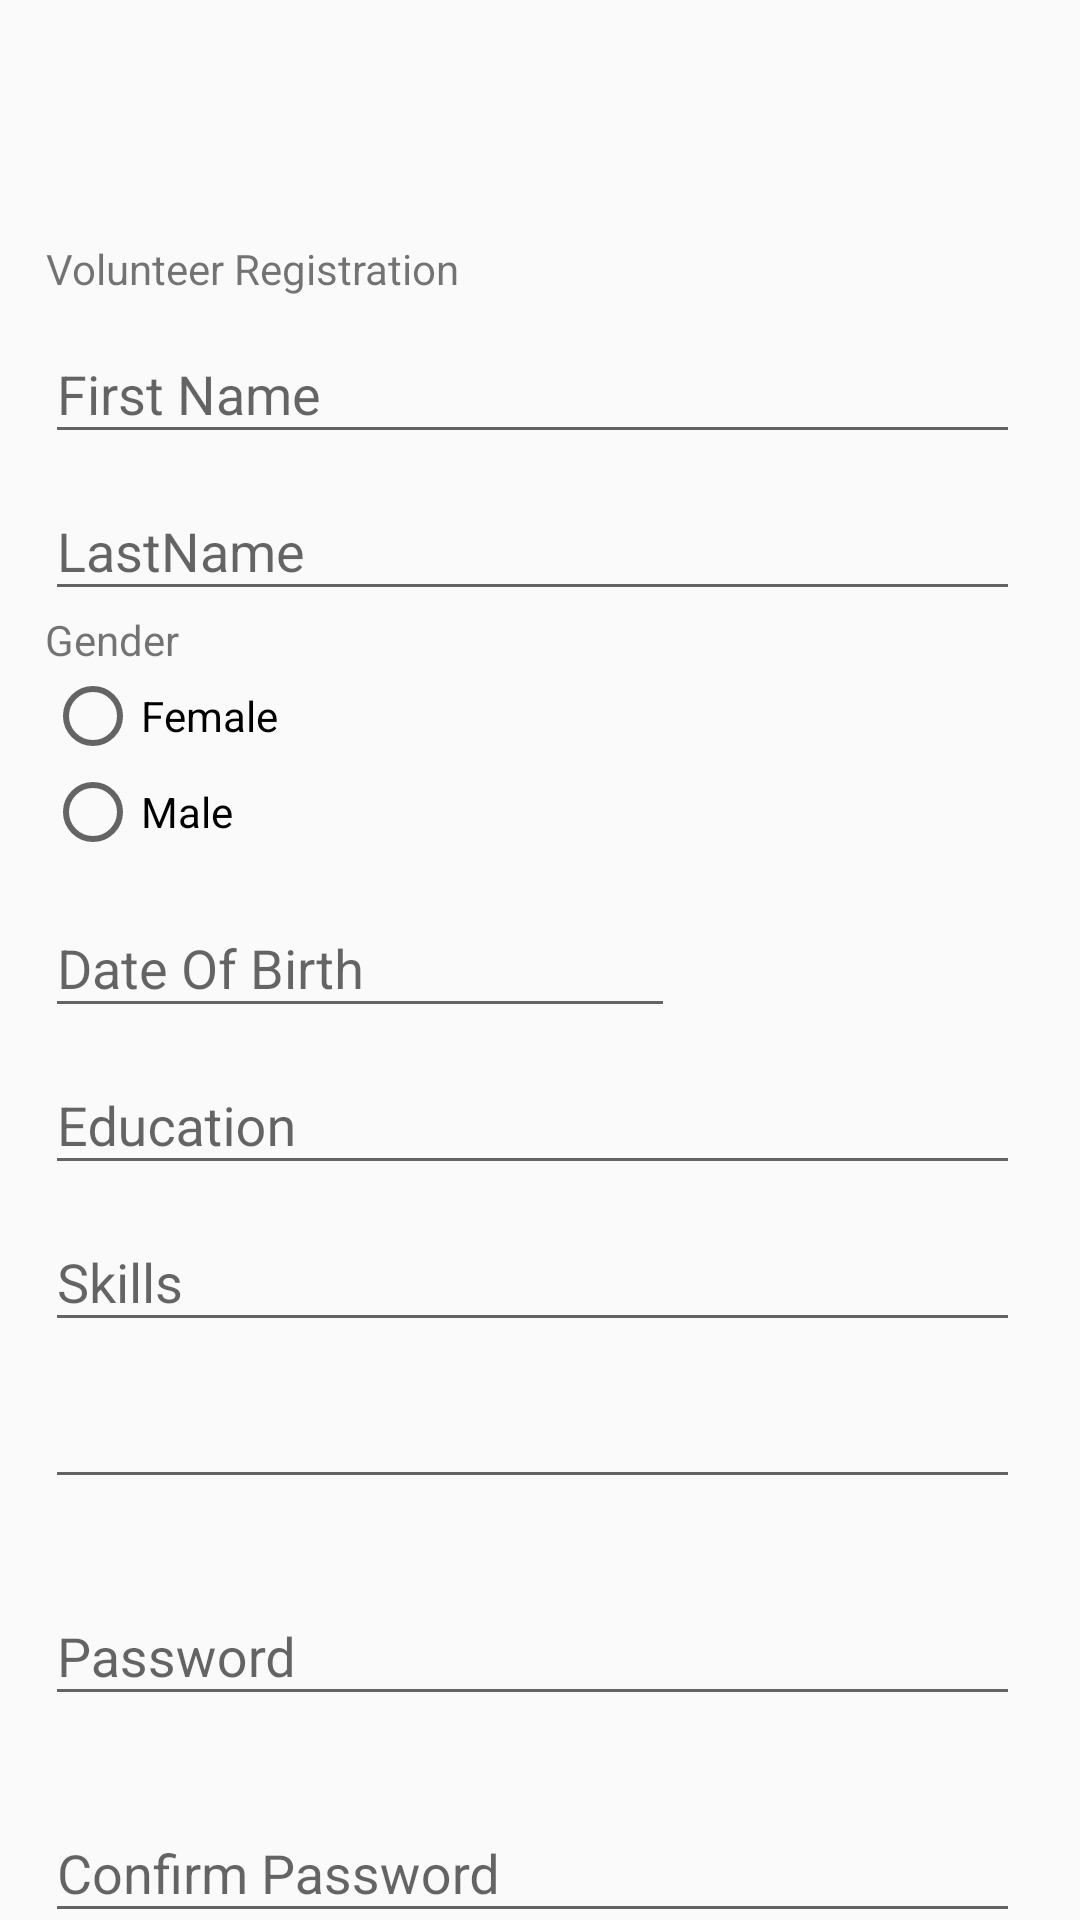

This screen was rendered from an Android layout file. Write that file and the resources it references.
<!-- AndroidManifest.xml: application theme Theme.AppCompat.Light -->
<!-- res/layout/activity_volunteer_registration.xml -->
<?xml version="1.0" encoding="utf-8"?>
<android.support.v4.widget.NestedScrollView xmlns:android="http://schemas.android.com/apk/res/android"
    xmlns:app="http://schemas.android.com/apk/res-auto"
    xmlns:tools="http://schemas.android.com/tools"
    android:layout_width="match_parent"
    android:layout_height="match_parent"
    android:id="@+id/nestedScrollView"
    tools:context=".VolunteerRegistration">


    <android.support.v7.widget.LinearLayoutCompat
        android:layout_width="match_parent"
        android:layout_height="wrap_content"
        android:orientation="vertical"
        android:paddingStart="15dp"
        android:paddingTop="80dp"
        android:paddingEnd="20dp">

        


        <TextView
            android:id="@+id/textView2"
            android:layout_width="wrap_content"
            android:layout_height="wrap_content"
            android:text="@string/volunteerRegistration"
            android:textAlignment="center"/>

        <android.support.design.widget.TextInputLayout
            android:id="@+id/textInputLayoutFirstName"
            android:layout_width="match_parent"
            android:layout_height="wrap_content">

            <android.support.design.widget.TextInputEditText
                android:id="@+id/textInputEditTextFirstName"
                android:layout_width="match_parent"
                android:layout_height="match_parent"
                android:hint="@string/first_name" />

        </android.support.design.widget.TextInputLayout>

        <android.support.design.widget.TextInputLayout
            android:id="@+id/textInputLayoutLastName"
            android:layout_width="match_parent"
            android:layout_height="wrap_content">

            <android.support.design.widget.TextInputEditText
                android:id="@+id/textInputEditTextLastName"
                android:layout_width="match_parent"
                android:layout_height="match_parent"
                android:hint="@string/last_name" />

        </android.support.design.widget.TextInputLayout>

        <RadioGroup
            android:id="@+id/radioGroupGender"
            android:layout_width="match_parent"
            android:layout_height="match_parent">

            <TextView
                android:id="@+id/textViewGender"
                android:layout_width="wrap_content"
                android:layout_height="wrap_content"
                android:layout_weight="1"
                android:text="@string/Gender" />

            <RadioButton
                android:id="@+id/radioBtnFemale"
                android:layout_width="wrap_content"
                android:layout_height="wrap_content"
                android:layout_weight="1"
                android:text="@string/Female"
                tools:text="Female" />

            <RadioButton
                android:id="@+id/radioButtonMale"
                android:layout_width="wrap_content"
                android:layout_height="wrap_content"
                android:layout_weight="1"
                android:text="@string/Male"
                tools:text="Male" />
        </RadioGroup>

        <android.support.design.widget.TextInputLayout
            android:id="@+id/textInputLayoutDOB"
            android:layout_width="match_parent"
            android:layout_height="wrap_content"
            app:hintTextAppearance="@style/TextAppearence.App.TextInputLayout">

            <EditText
                android:id="@+id/textInputEditDOB"
                android:layout_width="wrap_content"
                android:layout_height="wrap_content"
                android:layout_weight="1"
                android:autofillHints=""
                android:ems="10"
                android:hint="@string/date_of_birth"
                android:inputType="date"
                tools:targetApi="o" />

        </android.support.design.widget.TextInputLayout>

        <android.support.design.widget.TextInputLayout
            android:id="@+id/textInputLayoutEducation"
            android:layout_width="match_parent"
            android:layout_height="wrap_content">

            <android.support.design.widget.TextInputEditText
                android:id="@+id/textInputEditTextEducation"
                android:layout_width="match_parent"
                android:layout_height="match_parent"
                android:hint="@string/education" />

        </android.support.design.widget.TextInputLayout>

        <android.support.design.widget.TextInputLayout
            android:id="@+id/textInputLayoutSkills"
            android:layout_width="match_parent"
            android:layout_height="wrap_content">

            <android.support.design.widget.TextInputEditText
                android:id="@+id/textInputEditTextSkills"
                android:layout_width="match_parent"
                android:layout_height="match_parent"
                android:hint="@string/skills" />

        </android.support.design.widget.TextInputLayout>

        <android.support.design.widget.TextInputLayout
            android:id="@+id/textInputLayoutEmail"
            android:layout_width="match_parent"
            android:layout_height="wrap_content">

            <android.support.design.widget.TextInputEditText
                android:id="@+id/textInputEditTextEmail"
                android:layout_width="match_parent"
                android:layout_height="wrap_content" />
        </android.support.design.widget.TextInputLayout>

        <android.support.design.widget.TextInputLayout
            android:id="@+id/textInputLayoutPassword"
            android:layout_width="match_parent"
            android:layout_height="wrap_content"
            android:layout_marginTop="20dp">

            <android.support.design.widget.TextInputEditText
                android:id="@+id/textInputEditTextPassword"
                android:layout_width="match_parent"
                android:layout_height="wrap_content"
                android:hint="@string/hint_password"
                android:inputType="textPassword"
                android:maxLines="1"
                android:textColor="@android:color/black" />
        </android.support.design.widget.TextInputLayout>

        <android.support.design.widget.TextInputLayout
            android:id="@+id/textInputLayoutConfirmPassword"
            android:layout_width="match_parent"
            android:layout_height="wrap_content"
            android:layout_marginTop="20dp">

            <android.support.design.widget.TextInputEditText
                android:id="@+id/textInputEditTextConfirmPassword"
                android:layout_width="match_parent"
                android:layout_height="wrap_content"
                android:hint="@string/hint_confirm_password"
                android:inputType="textPassword"
                android:maxLines="1"
                android:textColor="@android:color/black" />
        </android.support.design.widget.TextInputLayout>

        <Button
            android:id="@+id/btnRegister"
            android:layout_width="match_parent"
            android:layout_height="match_parent"
            android:text="@string/btnRegister" />


    </android.support.v7.widget.LinearLayoutCompat>
</android.support.v4.widget.NestedScrollView>
<!-- resources referenced by this layout -->
<resources>
  <!-- drawable volunteer_logo: jpg bitmap (drawable, 40505 bytes) -->
  <string name="Female">Female</string>
  <string name="Gender">Gender</string>
  <string name="Male">Male</string>
  <string name="btnRegister">Register</string>
  <string name="date_of_birth">Date Of Birth</string>
  <string name="education">Education</string>
  <string name="first_name">First Name</string>
  <string name="hint_confirm_password">Confirm Password</string>
  <string name="hint_password">Password</string>
  <string name="last_name">LastName</string>
  <string name="skills">Skills</string>
  <string name="volunteerRegistration">Volunteer Registration</string>
  <style parent="@android:style/TextAppearance" name="TextAppearence.App.TextInputLayout">
  
      <item name="android:textColor">@color/colorPrimaryDark</item>
  
  </style>
  <color name="colorPrimaryDark">#2072bc</color>
</resources>
